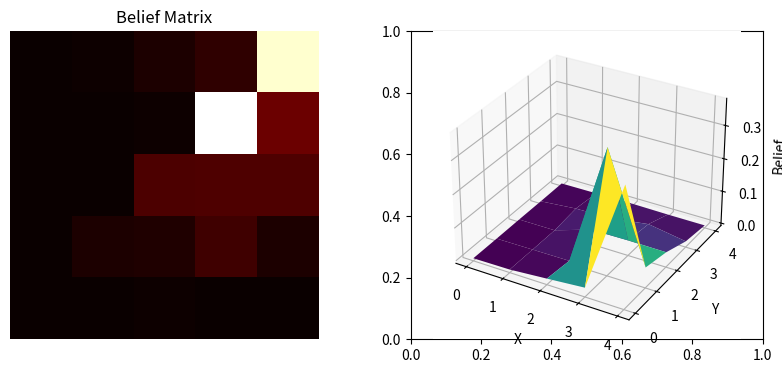

This figure's Python source:
import numpy as np
import matplotlib.pyplot as plt

"""
The given code defines a class MotionModel that implements a robot localization 
problem in a 2D discrete grid world. The robot can move forward (F), 
backward (B), upwards(U) and downside(D) based on a given command. The motion model 
for the robot is defined with three variable probabilities:
CORRECT_DIRECTION_PROBABILITY: 95% chance that the robot moves in the correct 
direction (i.e. F moves the robot forward and B moves the robot backward).
NO_MOVEMENT_PROBABILITY: 2.5% chance that the robot does not move or 
cannot execute the command.
OPPOSITE_DIRECTION_PROBABILITY: 2.5% chance that the robot moves in the 
opposite direction (i.e. F moves the robot backward and B moves the robot forward).

The class takes in the world size, initial position of the robot, and the number of 
actions the robot can take. The motion_model method of the class calculates the new 
belief state of the agent after taking a given action, based on the motion model. The 
random_actions method of the class generates random actions for the robot. The 
plot_belief method of the class plots the belief matrix as a 2D image and a 3D surface 
plot. The belief matrix is a 2D NumPy array where each element represents a probability value.

In the motion_model method, the new belief state of the agent is calculated by iterating 
over the entire grid and checking for three conditions for each cell:
- If the robot moves in the correct direction, the new position is updated with the probability of CORRECT_DIRECTION_PROBABILITY.
- If there is no movement, the current position is updated with the probability of NO_MOVEMENT_PROBABILITY.
- If the robot moves in the opposite direction, the opposite position is updated with the probability of OPPOSITE_DIRECTION_PROBABILITY.

The plot_belief method displays the belief matrix as a 2D image and a 3D surface plot in separate subplots of a single figure. 
The imshow and plot_surface methods of the Matplotlib library are used to plot the 2D image and 3D surface plot, respectively.

"""


class MotionModel:

    # The probability that the robot moves in the correct direction according to the action taken.
    CORRECT_DIRECTION_PROBABILITY: float = 0.95

    # The probability that the robot does not move and stays in its current position.
    NO_MOVEMENT_PROBABILITY: float = 0.025

    # The probability that the robot moves in the opposite direction of the intended action.
    OPPOSITE_DIRECTION_PROBABILITY: float = 0.025

    def __init__(self, world_size: int, initial_position: tuple[int, int], num_actions: int) -> None:
        """
        Initialize the robot localization problem with the 
        given world size, initial position, and number of actions.

        Args:
            world_size (int): The size of the 2D square grid world.
            initial_position (tuple): The initial position 
            of the robot in the form (x, y).
            num_actions (int): The number of actions the robot can take.

        Returns:
            None
        """

        self.world_size: int = world_size
        self.actions: np.ndarray = self.random_actions(num_actions)
        self.belief: np.ndarray = np.zeros([world_size,world_size])
        self.belief[initial_position[0],initial_position[1]]: float = 1.0
        self.num_actions: int = num_actions

    def motion_model(self, action: np.ndarray) -> None:

        """
        Calculates the new belief state of the agent after 
        taking a given action, based on a motion model.

        The motion model is defined as follows:
        - With a probability of CORRECT_DIRECTION_PROBABILITY, 
        the agent moves in the correct direction specified by the action.
        - With a probability of NO_MOVEMENT_PROBABILITY, 
        the agent does not move at all.
        - With a probability of OPPOSITE_DIRECTION_PROBABILITY, 
        the agent moves in the opposite direction specified by the action.

        Args:
            action: A NumPy array of shape (,2) representing 
            the direction of movement. The first element specifies 
            the change in the x direction, and the second element 
            specifies the change in the y direction.

        Returns:
            None. The new belief state is stored in the `belief` 
            attribute of the `MotionModel` instance.
        """

        new_belief: np.ndarray = np.zeros([self.world_size,self.world_size])

        for i in range(self.world_size):
            for j in range(self.world_size):
                if  i + action[0] >= 0 and j + action[1] >= 0 and i + action[0] < self.world_size and j + action[1] < self.world_size:
                    
                    # Move in the correct direction
                    new_pos = np.array([i, j]) + action
                    new_pos = np.mod(new_pos, self.world_size)
                    new_belief[int(new_pos[0]), int(new_pos[1])] += self.CORRECT_DIRECTION_PROBABILITY * self.belief[i,j]
                    
                    # No movement
                    new_belief[i, j] += self.NO_MOVEMENT_PROBABILITY * self.belief[i,j]
                    
                    # Move in the opposite direction
                    opp_pos = np.array([i, j]) - action
                    opp_pos = np.mod(opp_pos, self.world_size)
                    new_belief[int(opp_pos[0]), int(opp_pos[1])] += self.OPPOSITE_DIRECTION_PROBABILITY * self.belief[i, j]
        
        # Normalize the belief state and store it in the object attribute
        if np.sum(new_belief) > 0:
            self.belief = new_belief/np.sum(new_belief)

    def plot_belief(self) -> None:

        """
        Plots the belief matrix as an image and a 3D surface plot.

        Displays the belief matrix as a 2D image and a 3D surface 
        plot in separate subplots of a single figure.
        The belief matrix is assumed to be a 2D numpy array 
        where each element represents a probability value.
        The first subplot shows the belief matrix as a 2D 
        image using a "hot" colormap and no axis labels.
        The second subplot displays the belief matrix as a 
        3D surface plot with the x and y coordinates of each
        probability value obtained from the indices of the 
        belief matrix, and the z coordinate corresponding to
        the probability value itself. The surface plot is 
        colored using a "viridis" colormap and has x, y, 
        and z axis labels.

        Args:
            None
        
        Returns:
            None
        """

        fig, (ax1, ax2) = plt.subplots(ncols=2, figsize=(10, 4))
        
        # Plot the belief matrix as an image
        ax1.imshow(self.belief, cmap='hot', interpolation='nearest')
        ax1.set_title("Belief Matrix")
        ax1.axis('off')

        # creates a 3D surface using the coordinates X and Y, where the Z-coordinates are determined by the values in self.belief, and adds axis labels.
        x = range(self.belief.shape[0])
        y = range(self.belief.shape[1])
        X, Y = np.meshgrid(x, y)

        ax2 = fig.add_subplot(1, 2, 2, projection='3d')
        ax2.plot_surface(X, Y, self.belief, cmap='viridis')
        ax2.set_xlabel('X')
        ax2.set_ylabel('Y')
        ax2.set_zlabel('Belief')
        
        plt.show()

    def random_actions(self, number_of_actions: int) -> np.ndarray:
        """
        Generates n random vectors with values of -1, 0, or 1 for 
        both dimensions.
        
        Args:
            n: An integer specifying the number of random vectors to 
            generate.
        
        Returns:
            A NumPy array of shape (n, 2) representing a collection 
            of random vectors with x and y components which defines the 
            direction of movement.
        """
        # Initialize an empty NumPy array to store the random vectors
        random_actions = np.empty([number_of_actions, 2])
        
        # Generate n random vectors and store them in the array
        for i in range(number_of_actions):
            rand_x = np.random.randint(-1, 2)
            rand_y = np.random.randint(-1, 2)
            
            # If both values are 0, generate new values until they are not both 0
            while rand_x == 0 and rand_y == 0:
                rand_x = np.random.randint(-1, 2)
                rand_y = np.random.randint(-1, 2)
            
            # Store the generated vector in the array
            random_actions[i, 0] = rand_x
            random_actions[i, 1] = rand_y
        
        # Return the array of random vectors
        return random_actions
    
    def run_motion_model(self) -> np.ndarray:
        """
        Applies the motion model to update the belief state 
        for each action in the list of actions, and plots the 
        final belief state.
        
        Returns:
            A NumPy array of shape (n, m) representing the 
            final belief state, where n is the number of 
            rows and m is the number of columns in the environment.
        """

        for i in range(self.num_actions):
            self.motion_model(self.actions[i])
        self.plot_belief()
        return self.belief

if __name__ == '__main__':
    world_size = 5
    initial_position = [1, 4]
    num_actions = 10
    i = 0
    model = MotionModel(world_size, initial_position, num_actions)
    model.run_motion_model()
